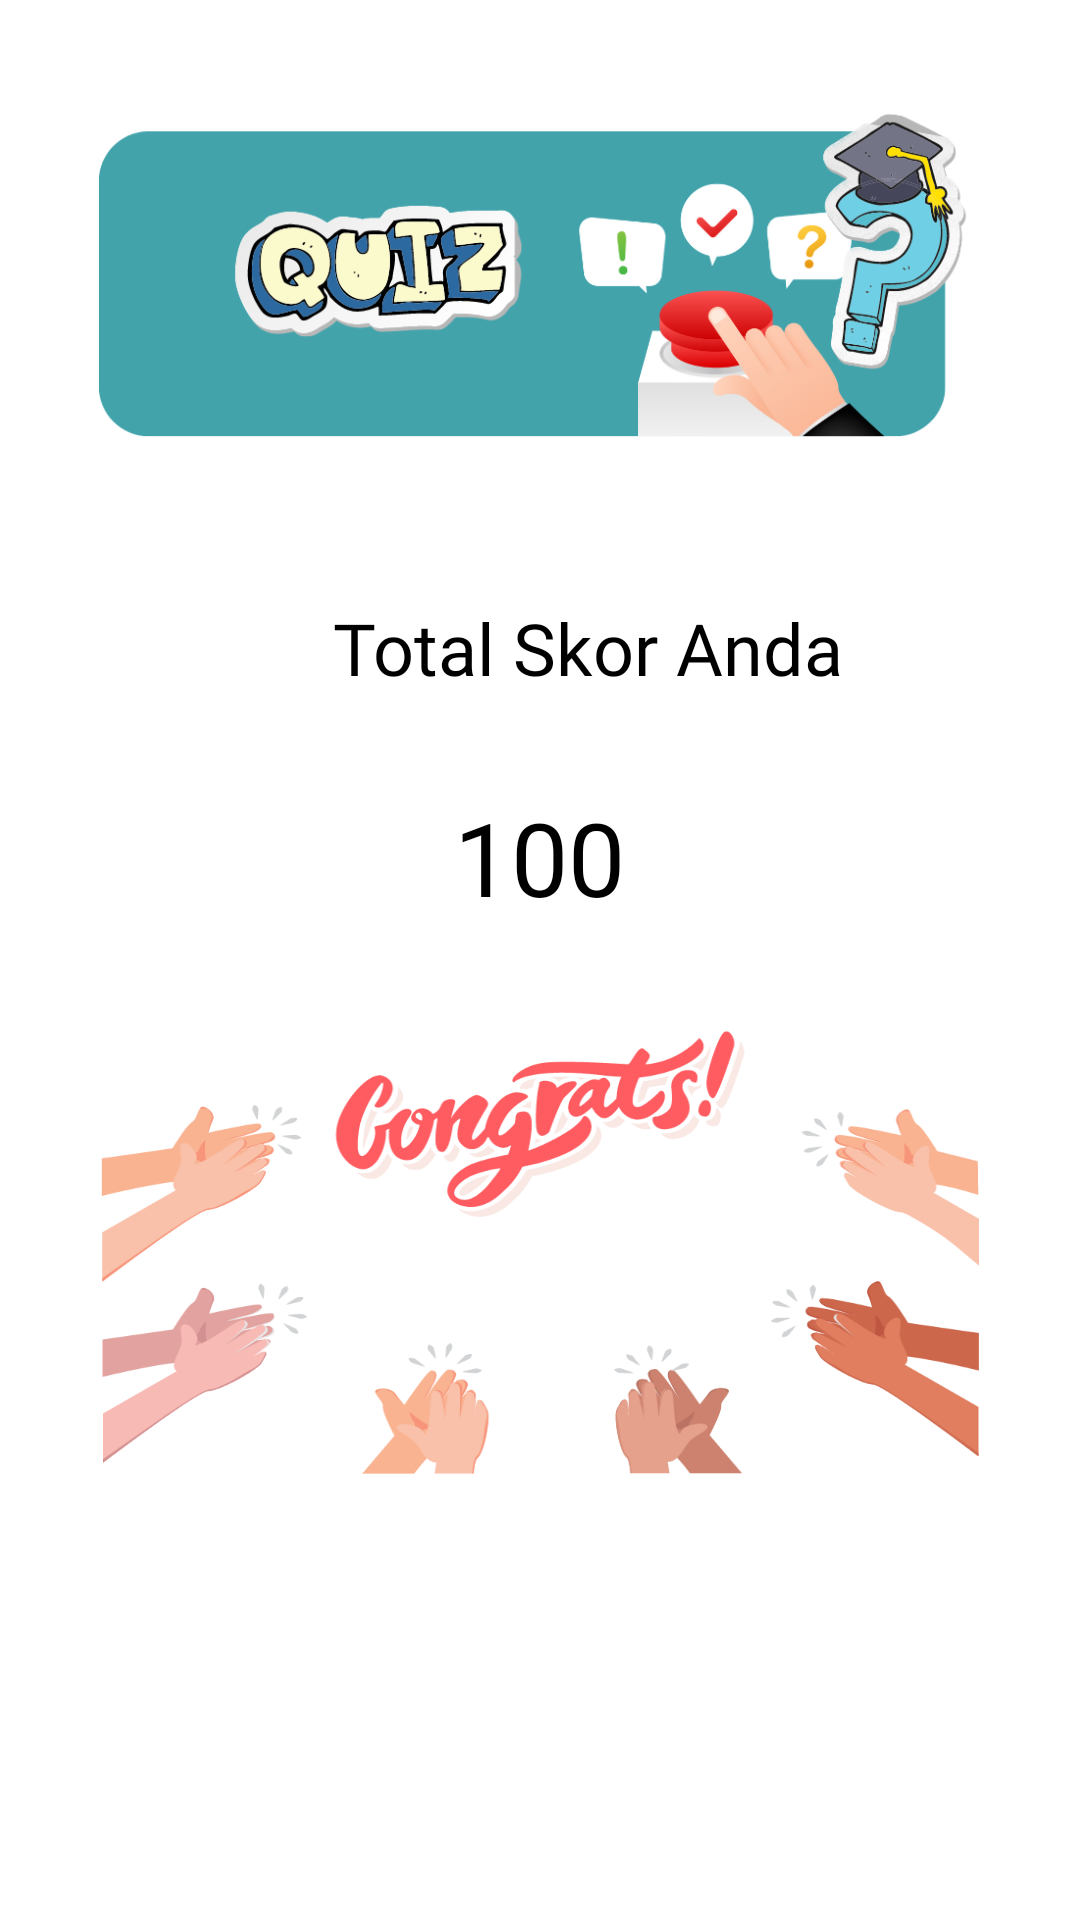

This screen was rendered from an Android layout file. Write that file and the resources it references.
<!-- AndroidManifest.xml: application theme Theme.Gizi -->
<!-- res/layout/activity_menu11.xml -->
<?xml version="1.0" encoding="utf-8"?>
<LinearLayout xmlns:android="http://schemas.android.com/apk/res/android"
    xmlns:app="http://schemas.android.com/apk/res-auto"
    xmlns:tools="http://schemas.android.com/tools"
    android:layout_width="match_parent"
    android:layout_height="match_parent"
    android:orientation="vertical"
    tools:context=".Menu11Activity">
    <ImageView
        android:id="@+id/menu11"
        android:layout_width="wrap_content"
        android:layout_height="180dp"
        android:layout_gravity="center_horizontal"
        app:srcCompat="@drawable/menu11" />
    <ScrollView
        android:layout_width="match_parent"
        android:layout_marginTop="-40dp"
        android:layout_height="500dp">
        <LinearLayout
            android:layout_width="wrap_content"
            android:layout_height="550dp"
            android:layout_gravity="center_horizontal"
            android:orientation="vertical">

            <TextView
                android:id="@+id/text1"
                android:alpha="0"
                android:layout_width="wrap_content"
                android:layout_height="wrap_content"
                android:layout_gravity="center"
                android:drawablePadding="4dp"
                android:fontFamily="@font/chewy"
                android:padding="8dp"
                android:text="Bagi penderita obesitas, hal yang perlu dilakukan adalah :"
                android:textAppearance="@style/TextAppearance.AppCompat.Small"
                android:textColor="@android:color/black"
                android:textSize="14dp" />

            <TextView
                android:id="@+id/text2"
                android:layout_width="wrap_content"
                android:layout_height="wrap_content"
                android:layout_gravity="bottom|center|center_horizontal"
                android:layout_marginStart="16dp"
                android:drawablePadding="4dp"
                android:fontFamily="@font/chewy"
                android:padding="8dp"
                android:text="Total Skor Anda"
                android:textAppearance="@style/TextAppearance.AppCompat.Small"
                android:textColor="#000000"
                android:textSize="24dp" />

            <TextView
                android:id="@+id/textpring"
                android:layout_width="wrap_content"
                android:layout_height="wrap_content"
                android:layout_gravity="center"
                android:layout_marginTop="15dp"
                android:drawablePadding="4dp"
                android:fontFamily="@font/chewy"
                android:justificationMode="inter_word"
                android:padding="8dp"
                android:text="100"
                android:textAppearance="@style/TextAppearance.AppCompat.Small"
                android:textColor="@android:color/black"
                android:textSize="34dp" />
            <ImageView
                android:id="@+id/menu12"
                android:layout_width="match_parent"
                android:layout_height="200dp"
                android:scaleType="fitXY"
                android:layout_gravity="center_horizontal"
                app:srcCompat="@drawable/skor" />

        </LinearLayout>


    </ScrollView>
    <androidx.constraintlayout.widget.ConstraintLayout
        android:layout_marginTop="0dp"
        android:layout_width="match_parent"
        android:layout_height="match_parent">

        <ImageButton
            android:id="@+id/back"
            android:layout_width="140dp"
            android:layout_height="match_parent"
            android:background="@drawable/back"
            android:gravity="start"
            android:text="back"
            android:scaleType="fitXY"
            app:layout_constraintBottom_toBottomOf="parent"
            app:layout_constraintStart_toStartOf="parent">

        </ImageButton>

        <ImageButton
            android:alpha="0"
            android:id="@+id/next"
            android:layout_width="140dp"
            android:layout_height="match_parent"
            android:adjustViewBounds="true"
            android:background="@drawable/next"
            android:gravity="end"
            android:scaleType="fitXY"
            app:layout_constraintEnd_toEndOf="parent">

        </ImageButton>
    </androidx.constraintlayout.widget.ConstraintLayout>


</LinearLayout>
<!-- resources referenced by this layout -->
<resources>
  <!-- drawable back: png bitmap (drawable, 11890 bytes) -->
  <!-- drawable menu11: png bitmap (drawable-v24, 96897 bytes) -->
  <!-- drawable next: png bitmap (drawable, 11547 bytes) -->
  <!-- drawable skor: png bitmap (drawable, 91805 bytes) -->
  <style name="Theme.Gizi" parent="Theme.MaterialComponents.DayNight.NoActionBar">
          
          <item name="colorPrimary">@color/purple_500</item>
          <item name="colorPrimaryVariant">@color/purple_700</item>
          <item name="colorOnPrimary">@color/white</item>
          
          <item name="colorSecondary">@color/teal_200</item>
          <item name="colorSecondaryVariant">@color/teal_700</item>
          <item name="colorOnSecondary">@color/black</item>
          
          <item name="android:statusBarColor" tools:targetApi="l">?attr/colorPrimaryVariant</item>
          
      </style>
  <!-- not gathered from this repository: default colours our renderer supplied (Android Studio template values) -->
  <color name="purple_500">#FF6200EE</color>
  <color name="purple_700">#FF3700B3</color>
  <color name="teal_200">#FF03DAC5</color>
  <color name="teal_700">#FF018786</color>
  <color name="black">#FF000000</color>
  <color name="white">#FFFFFFFF</color>
</resources>
